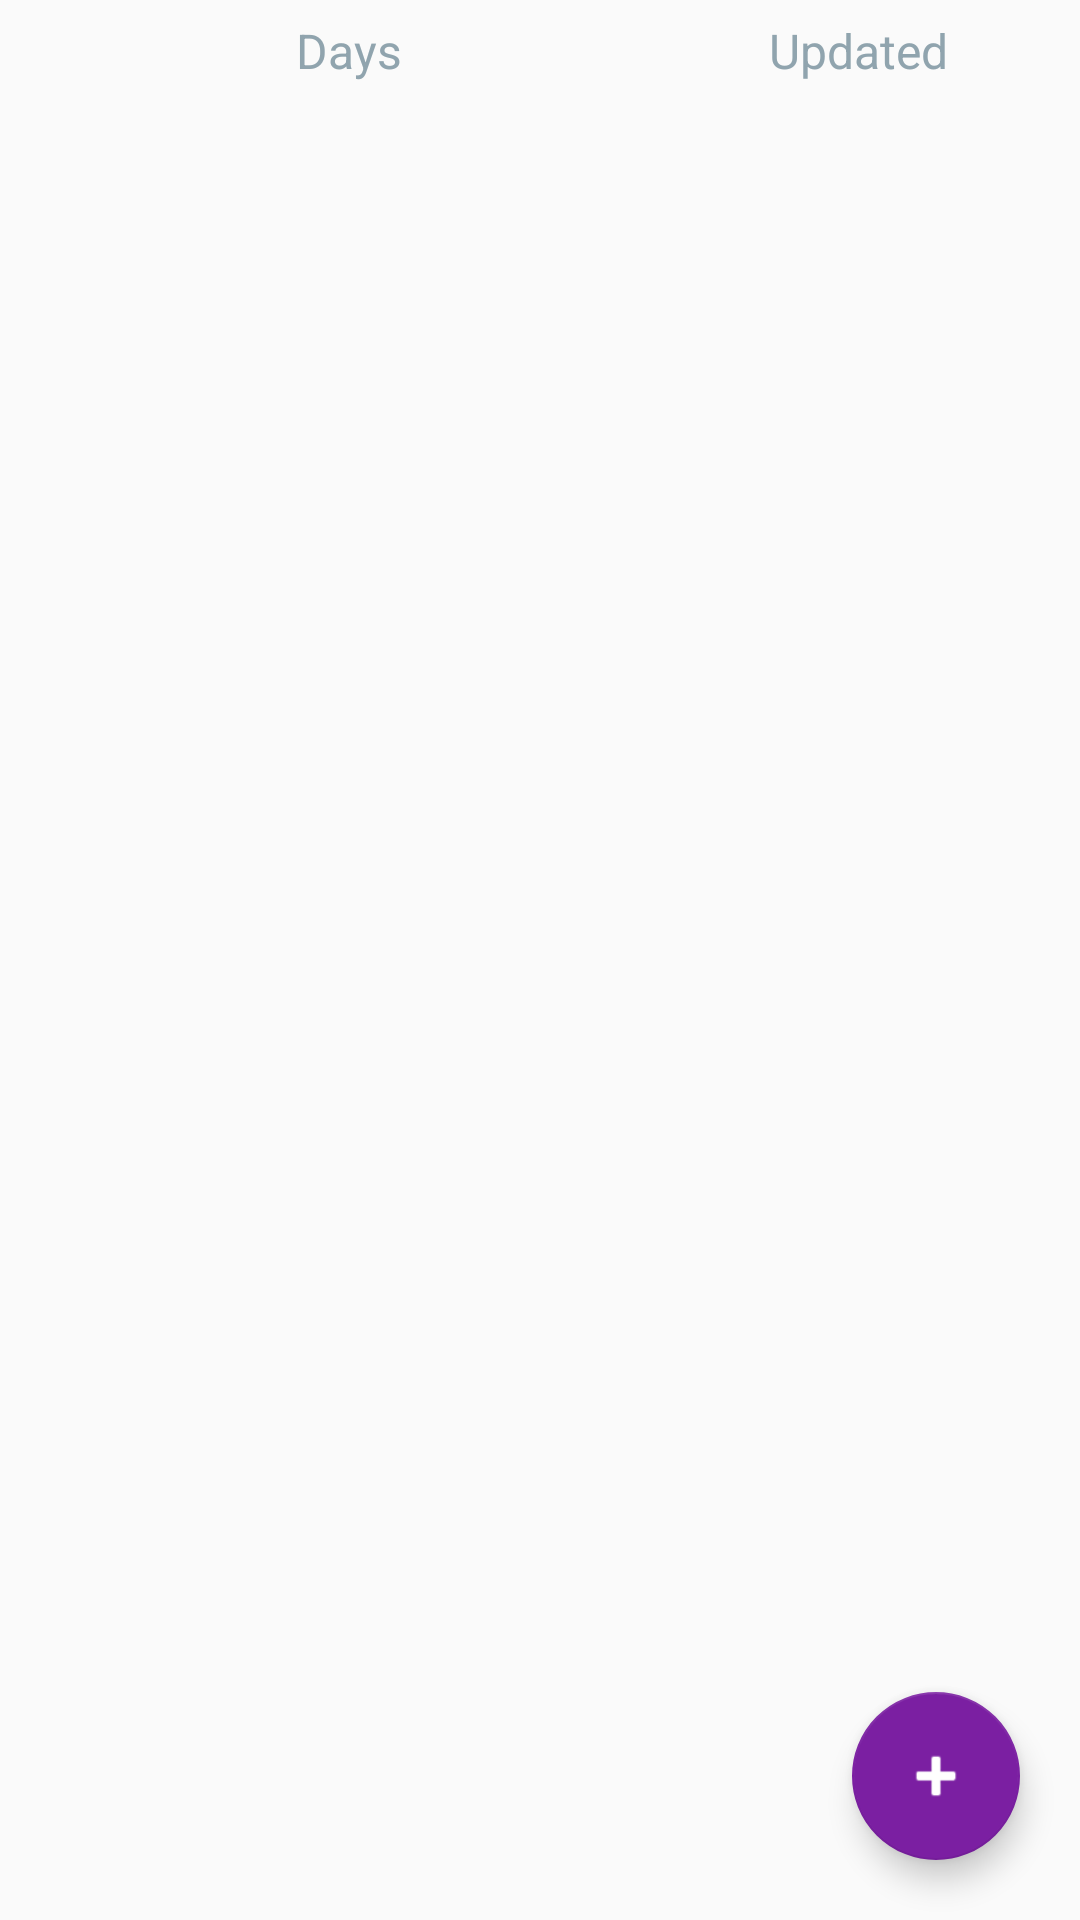

Android layout source for this screen:
<!-- AndroidManifest.xml: application theme AppTheme -->
<!-- res/layout/activity_main.xml -->
<?xml version="1.0" encoding="utf-8"?>
<LinearLayout xmlns:android="http://schemas.android.com/apk/res/android"
    xmlns:tools="http://schemas.android.com/tools"
    android:layout_width="match_parent"
    android:layout_height="match_parent"
    xmlns:app="http://schemas.android.com/apk/res-auto"
    android:orientation="vertical"
    tools:context="com.example.android.mydaytoday.MainActivity">

    <LinearLayout
        android:layout_width="match_parent"
        android:layout_height="wrap_content"
        android:orientation="horizontal"
        android:paddingRight="10dp"
        android:paddingLeft="10dp"
        android:paddingTop="6dp"
        android:paddingBottom="6dp">

        <TextView
            android:layout_width="0dp"
            android:layout_height="wrap_content"
            android:layout_weight="5"
            android:text="@string/heading_days"
            android:textSize="16sp"
            android:textColor="@color/headingsColor"
            android:gravity="center_horizontal"/>

        <TextView
            android:layout_width="0dp"
            android:layout_height="wrap_content"
            android:layout_weight="3"
            android:text="@string/heading_updated"
            android:textSize="16sp"
            android:textColor="@color/headingsColor"
            android:gravity="center_horizontal"/>
    </LinearLayout>
    <FrameLayout
        android:layout_width="match_parent"
        android:layout_height="match_parent">

        <android.support.v7.widget.RecyclerView
            android:id="@+id/rv_diary"
            android:layout_width="match_parent"
            android:layout_height="wrap_content" />

        <android.support.design.widget.FloatingActionButton
            android:id="@+id/fab_add_item"
            android:layout_width="wrap_content"
            android:layout_height="wrap_content"
            android:layout_gravity="bottom|end"
            android:layout_margin="20dp"
            android:tint="@android:color/white"
            app:srcCompat="@android:drawable/ic_input_add" />
    </FrameLayout>

</LinearLayout>
<!-- resources referenced by this layout -->
<resources>
  <color name="headingsColor">#90a4ae</color>
  <string name="heading_days">Days</string>
  <string name="heading_updated">Updated</string>
  <style name="AppTheme" parent="Theme.AppCompat.Light.DarkActionBar">
          
          <item name="colorPrimary">@color/colorPrimary</item>
          <item name="colorPrimaryDark">@color/colorPrimaryDark</item>
          <item name="colorAccent">@color/colorAccent</item>
          <item name="android:statusBarColor" />
          <item name="android:navigationBarColor">@color/navigationBarColor</item>
      </style>
  <color name="colorPrimary">#009688</color>
  <color name="colorPrimaryDark">#303F9F</color>
  <color name="colorAccent">#7b1fa2</color>
  <color name="navigationBarColor">#eeeeee</color>
</resources>
